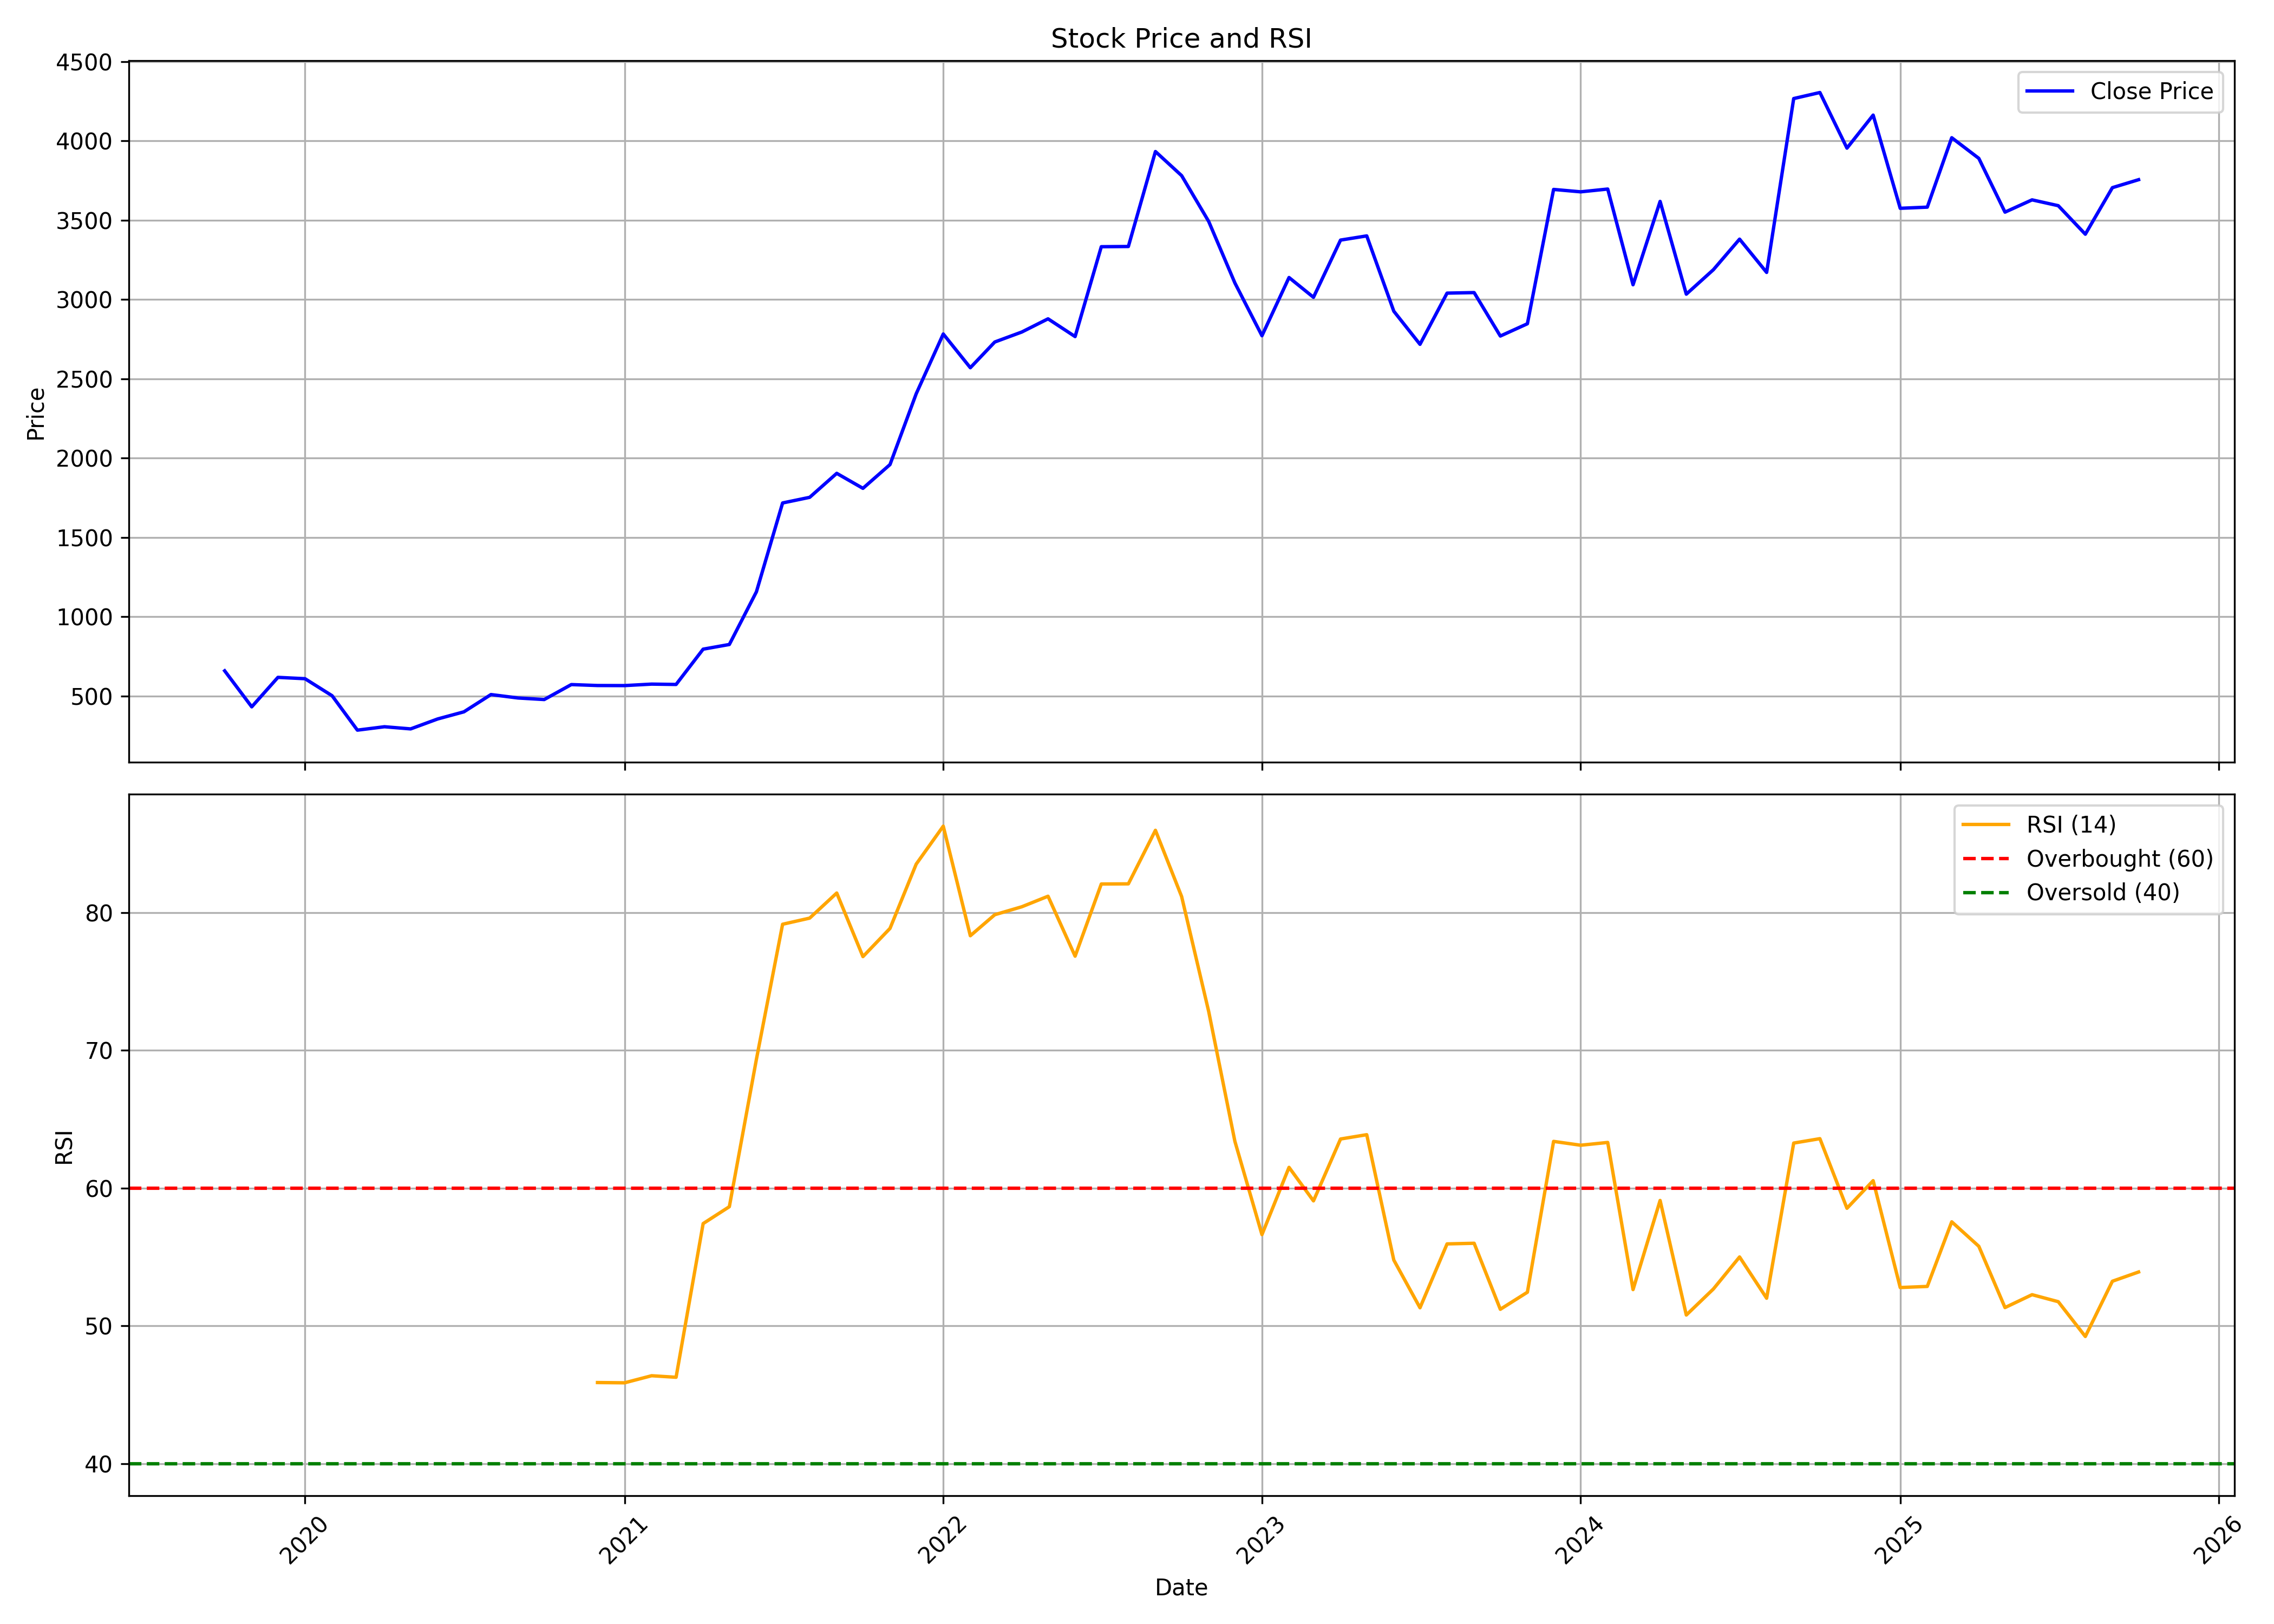

Values plotted in this chart, from the file beside it:
, date, symbol, open, high, low, close, volume, rsi
0, 2019-10-01, FLUOROCHEM, 747.1, 747.1, 650.4, 658.9, 857251, 
1, 2019-11-01, FLUOROCHEM, 666.3, 666.3, 424, 431.9, 538811, 
2, 2019-12-01, FLUOROCHEM, 436.3, 626, 399.6, 617.6, 447773, 
3, 2020-01-01, FLUOROCHEM, 614.1, 622.6, 540.9, 609.2, 466681, 
4, 2020-02-01, FLUOROCHEM, 595.7, 611.8, 494.1, 502, 291456, 
5, 2020-03-01, FLUOROCHEM, 499, 544.8, 216.5, 284.9, 458955, 
6, 2020-04-01, FLUOROCHEM, 298.8, 336.6, 279, 306.3, 140098, 
7, 2020-05-01, FLUOROCHEM, 306.3, 323.7, 267, 292.7, 275519, 
8, 2020-06-01, FLUOROCHEM, 293.8, 420.2, 283.9, 355.5, 1047726, 
9, 2020-07-01, FLUOROCHEM, 365.6, 464.1, 333.7, 400.3, 2203427, 
10, 2020-08-01, FLUOROCHEM, 402.4, 569.3, 399.5, 509.2, 3623971, 
11, 2020-09-01, FLUOROCHEM, 502.1, 552.2, 483.2, 487.6, 1286458, 
12, 2020-10-01, FLUOROCHEM, 489, 512.6, 440.4, 477.9, 614784, 
13, 2020-11-01, FLUOROCHEM, 487.9, 595.7, 460.2, 572.2, 2119335, 
14, 2020-12-01, FLUOROCHEM, 595.7, 637.3, 533.9, 566.2, 2387118, 45.9
15, 2021-01-01, FLUOROCHEM, 566.2, 647.5, 562.8, 565.8, 2663020, 45.88
16, 2021-02-01, FLUOROCHEM, 567.8, 606.7, 523, 575.1, 1532785, 46.39
17, 2021-03-01, FLUOROCHEM, 586.6, 632.4, 552.8, 572.9, 1719897, 46.28
18, 2021-04-01, FLUOROCHEM, 572.9, 838.7, 572.8, 795.4, 5988646, 57.43
19, 2021-05-01, FLUOROCHEM, 795.4, 885.3, 772.1, 824.9, 2657805, 58.65
20, 2021-06-01, FLUOROCHEM, 831.6, 1233, 831.6, 1157, 8344458, 69.35
21, 2021-07-01, FLUOROCHEM, 1158, 1766, 1118, 1717, 3821688, 79.15
22, 2021-08-01, FLUOROCHEM, 1728, 1818, 1479, 1753, 2949892, 79.59
23, 2021-09-01, FLUOROCHEM, 1740, 1916, 1625, 1904, 4781315, 81.41
24, 2021-10-01, FLUOROCHEM, 1904, 2196, 1701, 1809, 2591848, 76.8
25, 2021-11-01, FLUOROCHEM, 1821, 2189, 1812, 1959, 2094112, 78.85
26, 2021-12-01, FLUOROCHEM, 1982, 2530, 1963, 2405, 5388240, 83.51
27, 2022-01-01, FLUOROCHEM, 2440, 2859, 2391, 2782, 2358789, 86.26
28, 2022-02-01, FLUOROCHEM, 2819, 3186, 2373, 2570, 1693694, 78.31
29, 2022-03-01, FLUOROCHEM, 2570, 3138, 2419, 2732, 1228513, 79.84
30, 2022-04-01, FLUOROCHEM, 2789, 3040, 2681, 2795, 471447, 80.42
31, 2022-05-01, FLUOROCHEM, 2779, 2888, 2105, 2878, 1408482, 81.18
32, 2022-06-01, FLUOROCHEM, 2911, 3003, 2372, 2766, 952457, 76.83
33, 2022-07-01, FLUOROCHEM, 2791, 3488, 2688, 3333, 3569383, 82.07
34, 2022-08-01, FLUOROCHEM, 3339, 3673, 3142, 3334, 2597645, 82.08
35, 2022-09-01, FLUOROCHEM, 3338, 4011, 3275, 3933, 4190421, 85.96
36, 2022-10-01, FLUOROCHEM, 3947, 4163, 3600, 3781, 2514178, 81.16
37, 2022-11-01, FLUOROCHEM, 3787, 3937, 3363, 3492, 2168621, 72.82
38, 2022-12-01, FLUOROCHEM, 3500, 3586, 2734, 3104, 7919644, 63.4
39, 2023-01-01, FLUOROCHEM, 3103, 3132, 2529, 2771, 2193276, 56.63
40, 2023-02-01, FLUOROCHEM, 2802, 3178, 2575, 3138, 4010101, 61.51
41, 2023-03-01, FLUOROCHEM, 3167, 3268, 2874, 3014, 2848316, 59.08
42, 2023-04-01, FLUOROCHEM, 3038, 3420, 3024, 3374, 2746675, 63.57
43, 2023-05-01, FLUOROCHEM, 3374, 3444, 3210, 3401, 2045115, 63.88
44, 2023-06-01, FLUOROCHEM, 3403, 3404, 2914, 2926, 1835952, 54.78
45, 2023-07-01, FLUOROCHEM, 2944, 3003, 2670, 2717, 3377848, 51.32
46, 2023-08-01, FLUOROCHEM, 2724, 3068, 2705, 3040, 4087217, 55.95
47, 2023-09-01, FLUOROCHEM, 3041, 3139, 2952, 3043, 2312692, 56
48, 2023-10-01, FLUOROCHEM, 3045, 3065, 2566, 2769, 2385689, 51.21
49, 2023-11-01, FLUOROCHEM, 2771, 2948, 2533, 2847, 2525895, 52.45
50, 2023-12-01, FLUOROCHEM, 2863, 3724, 2809, 3694, 4068251, 63.39
51, 2024-01-01, FLUOROCHEM, 3694, 3914, 3302, 3679, 2533465, 63.11
52, 2024-02-01, FLUOROCHEM, 3704, 3745, 3310, 3696, 1919249, 63.32
53, 2024-03-01, FLUOROCHEM, 3699, 3829, 3011, 3093, 1704177, 52.64
54, 2024-04-01, FLUOROCHEM, 3150, 3768, 3108, 3618, 2303545, 59.11
55, 2024-05-01, FLUOROCHEM, 3621, 3681, 2997, 3033, 1332504, 50.79
56, 2024-06-01, FLUOROCHEM, 3195, 3495, 2472, 3188, 4435985, 52.68
57, 2024-07-01, FLUOROCHEM, 3233, 3435, 3096, 3380, 1911777, 55.01
58, 2024-08-01, FLUOROCHEM, 3445, 3494, 3143, 3171, 2966850, 52.01
59, 2024-09-01, FLUOROCHEM, 3198, 4504, 3100, 4267, 11209272, 63.27
... 13 more rows
